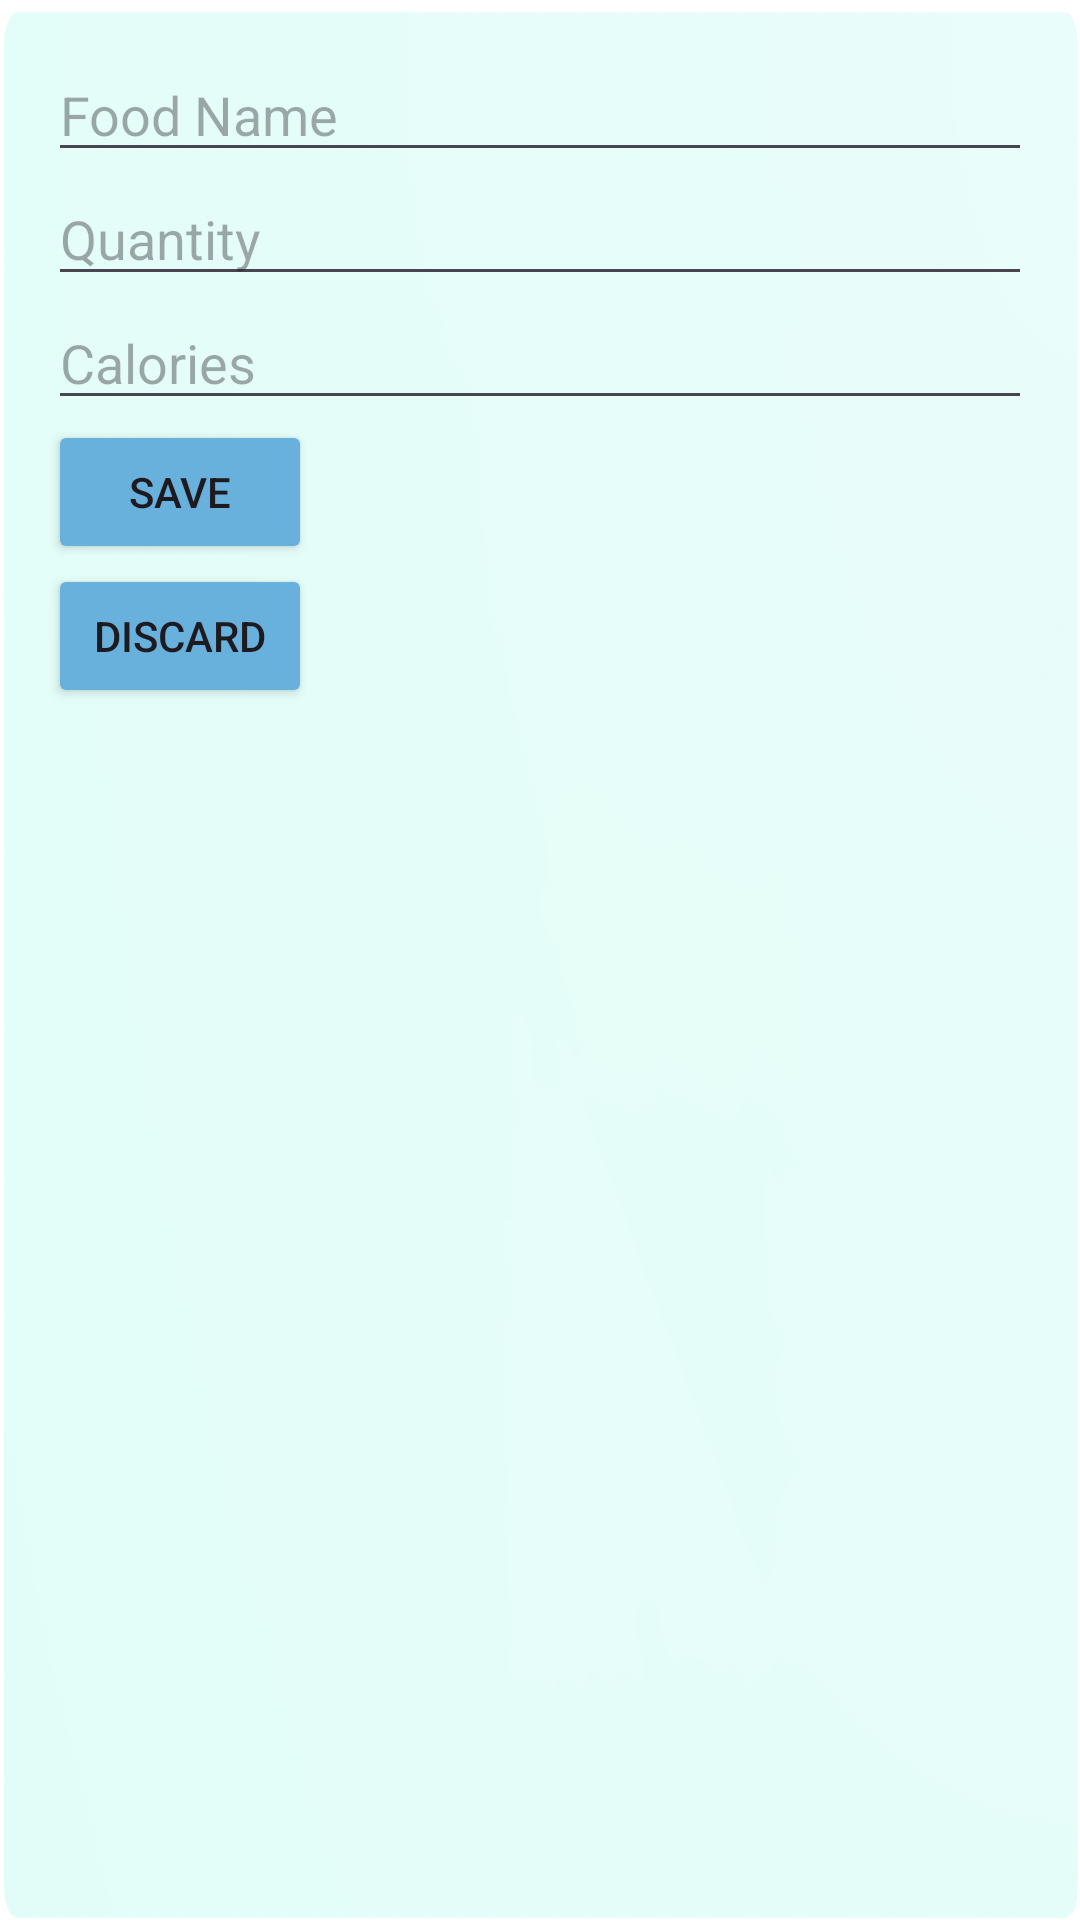

Layout XML and referenced resources for this Android screen:
<!-- AndroidManifest.xml: application theme Theme.HealthHarvest -->
<!-- res/layout/activity_edit_food_item.xml -->
<?xml version="1.0" encoding="utf-8"?>
<androidx.constraintlayout.widget.ConstraintLayout xmlns:android="http://schemas.android.com/apk/res/android"
    xmlns:app="http://schemas.android.com/apk/res-auto"
    xmlns:tools="http://schemas.android.com/tools"
    android:layout_width="match_parent"
    android:layout_height="match_parent"
    tools:context=".EditFoodItemActivity"
    android:background="@drawable/startbackground">

    
    <LinearLayout
        xmlns:android="http://schemas.android.com/apk/res/android"
        android:layout_width="match_parent"
        android:layout_height="wrap_content"
        android:orientation="vertical"
        android:padding="16dp">

        <AutoCompleteTextView
            android:id="@+id/editFoodNameEditText"
            android:layout_width="match_parent"
            android:layout_height="wrap_content"
            android:inputType="text"
            android:hint="Food Name" />


        <EditText
            android:id="@+id/editQuantityEditText"
            android:layout_width="match_parent"
            android:layout_height="wrap_content"
            android:inputType="number"
            android:hint="Quantity" />


        <EditText
            android:id="@+id/editCaloriesEditText"
            android:layout_width="match_parent"
            android:layout_height="wrap_content"
            android:inputType="number"
            android:hint="Calories" />

        <Button
            android:id="@+id/saveButton"
            android:layout_width="wrap_content"
            android:layout_height="wrap_content"
            android:backgroundTint="#68B1DD"
            android:text="Save" />

        <Button
            android:id="@+id/discardButton"
            android:layout_width="wrap_content"
            android:layout_height="wrap_content"
            android:backgroundTint="#68B1DD"
            android:text="Discard" />
    </LinearLayout>


</androidx.constraintlayout.widget.ConstraintLayout>
<!-- resources referenced by this layout -->
<resources>
  <!-- drawable startbackground: png bitmap (drawable, 63704 bytes) -->
  <style name="Theme.HealthHarvest" parent="Base.Theme.HealthHarvest" />
  <style name="Base.Theme.HealthHarvest" parent="Theme.Material3.DayNight.NoActionBar">
          
          
      </style>
</resources>
